The GitHub repository honorine22/ml-final-capstone contains a labelled image folder "processed" with 4 categories: broken, good, impurity, mold. Examples follow, each with its label.

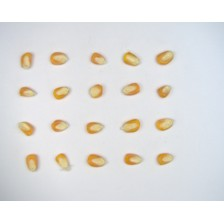
Label: good

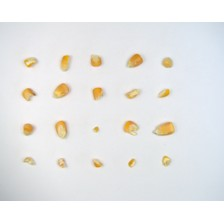
Label: broken

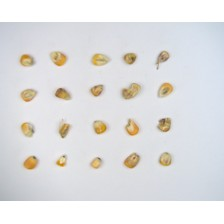
Label: mold

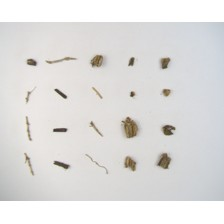
Label: impurity

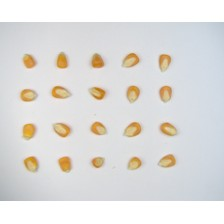
Label: good

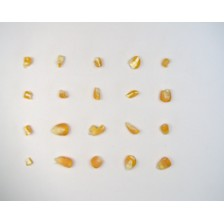
Label: broken
